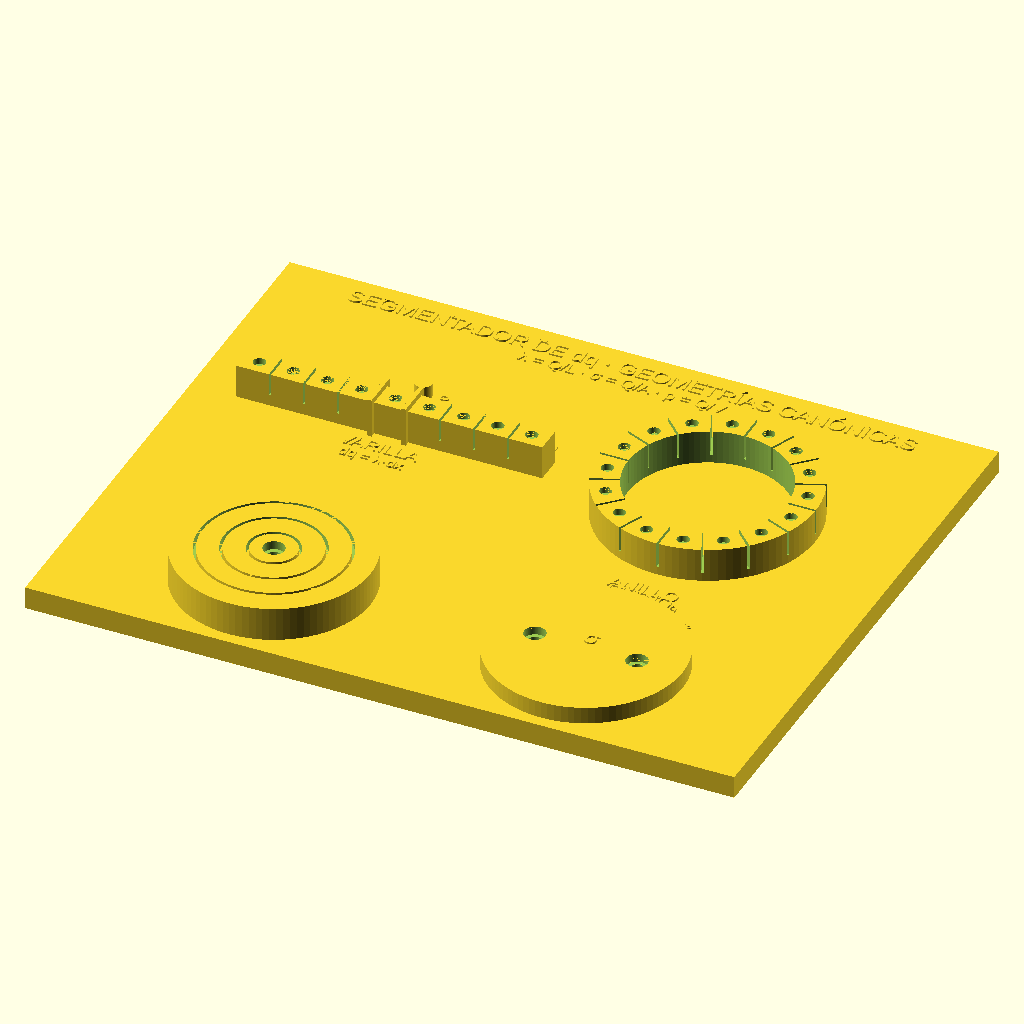
Cell 1: the model at its default parameters.
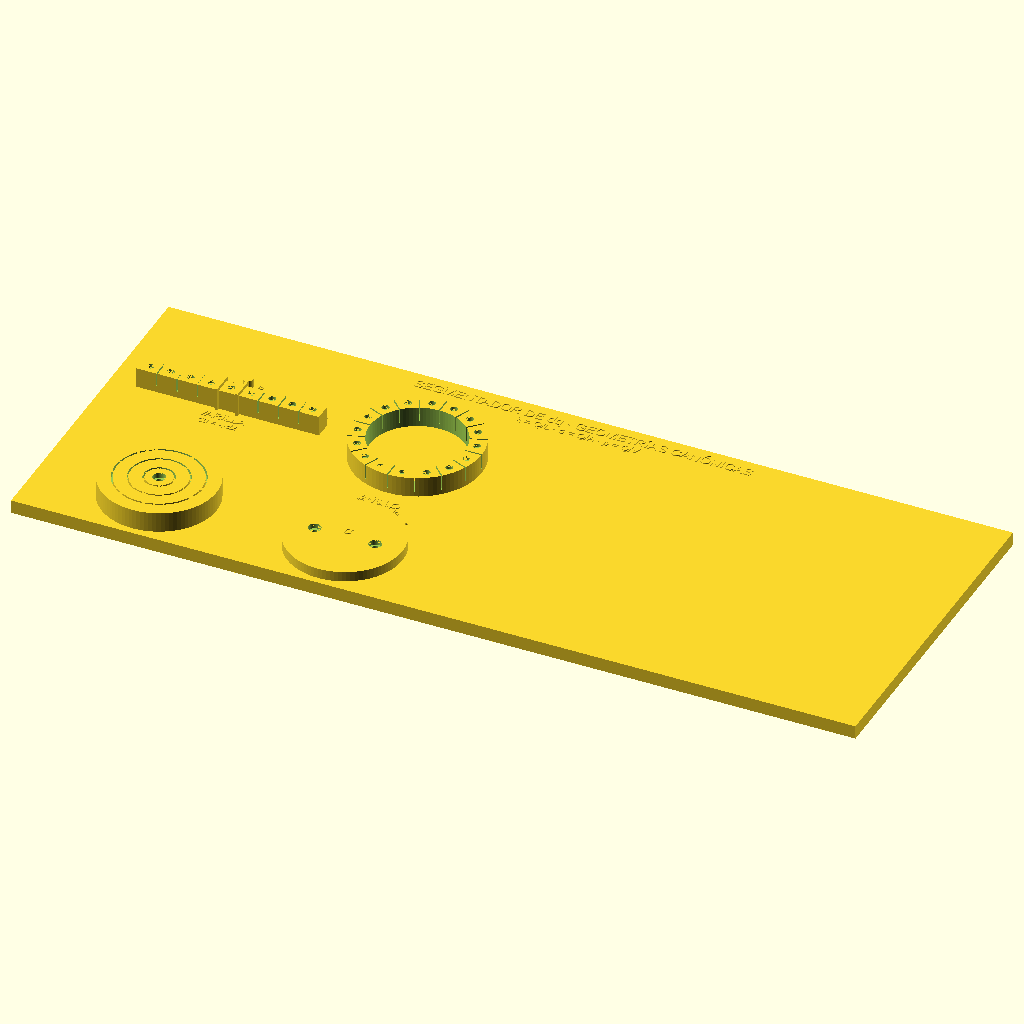
Cell 2: base_l = 500 (everything else at default).
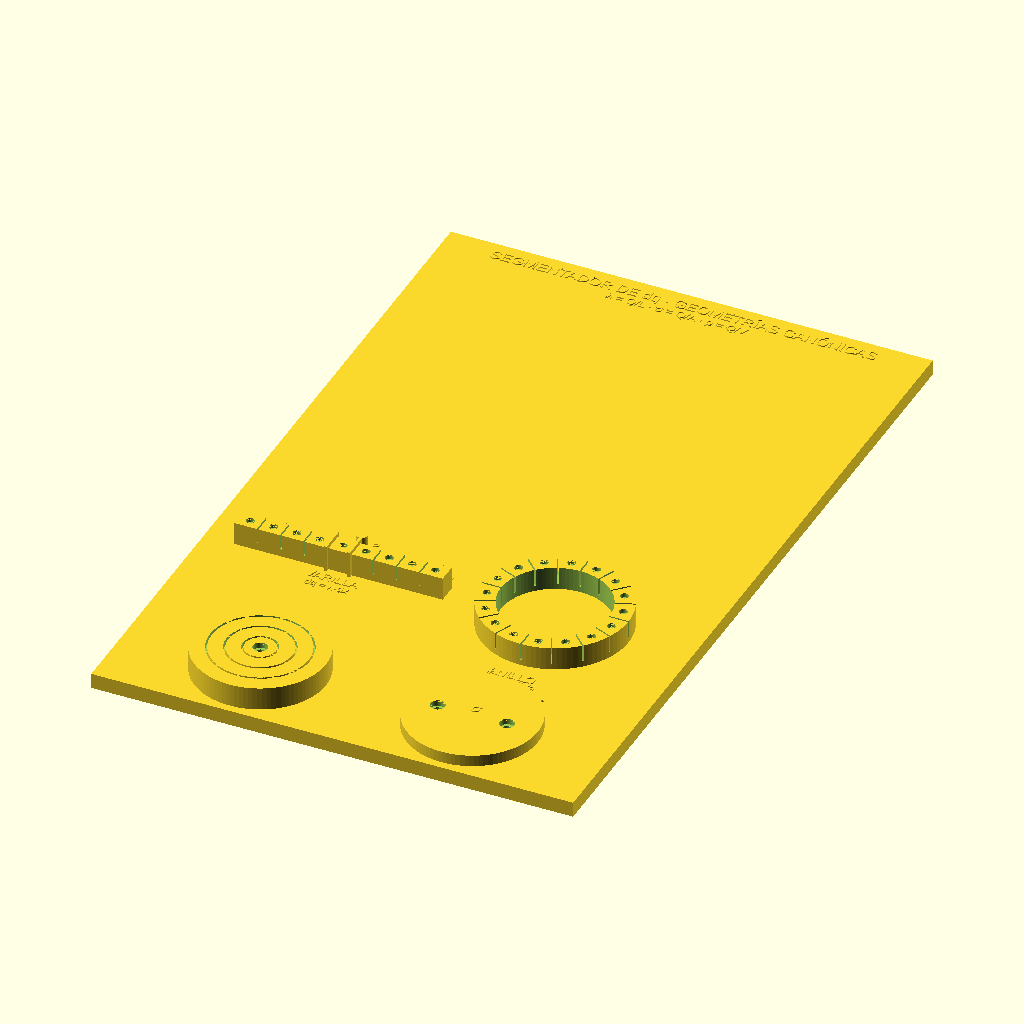
Cell 3: base_a = 400 (everything else at default).
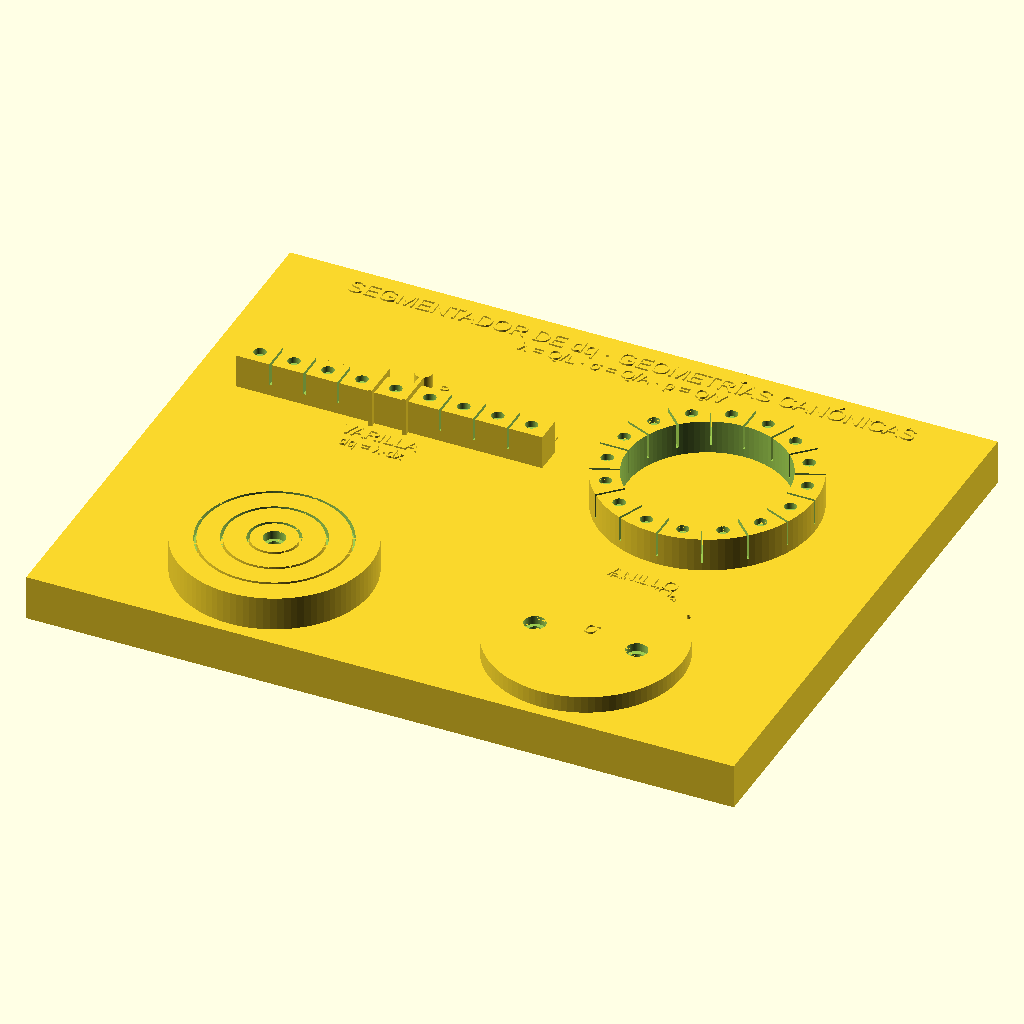
Cell 4: base_h = 16 (everything else at default).
All cells are drawn from the same view direction (rotation 55°, 0°, 25°, orthographic, colour scheme Cornfield), but the view is re-fitted for each cell, so position and scale can differ between cells as well as the parameter.
The OpenSCAD source (recursos/modelos_3d/M04_DistribucionGeometria.scad):
// ==========================================================================
// M04_DistribucionGeometria.scad · Segmentador de dq y geometrías canónicas
// Módulo 4 (Distribuciones Continuas de Carga), Electro10.Easy
//
// Tablero didáctico que materializa el paso 1 de la deducción de las cuatro
// distribuciones canónicas: aislar el elemento diferencial dq antes de sumar
// (integrar). Cada zona muestra una geometría y su diferencial:
//
//   · Varilla finita  (lambda = Q/L)         ->  dq = lambda·dx
//   · Anillo           (lambda = Q/(2·pi·R)) ->  dq = lambda·R·dtheta  (16 sectores)
//   · Disco            (sigma = Q/(pi·R^2))  ->  dq = sigma·2·pi·r·dr  (anillos apilados)
//   · Plano infinito   (E = sigma/(2·eps0))  ->  límite R -> infinito del disco
//
// Los sectores del anillo y los segmentos de la varilla llevan un alojamiento
// para un microimán de neodimio de 4 mm: los "dq" se acoplan por magnetismo
// igual que se acoplan en la integral. El disco y el plano llevan bornes
// banana de 4 mm para conectarlos a una fuente de carga y medir el campo
// sobre el eje. Los rótulos en relieve indican las densidades lambda, sigma, rho.
//
// Unidades: milímetros. © 2026 Dudbil Olvasada Pabón Riaño · 10.Easy
// Impresión sugerida: PLA+, capa 0,16 mm, relleno 20 %, sin soportes.
// ==========================================================================

$fn = 96;

/* [Base del tablero] */
base_l  = 250;   // largo de la base (eje x)
base_a  = 200;   // ancho de la base (eje y)
base_h  = 8;     // espesor de la base

/* [Tolerancias de ensamble] */
holgura_iman   = 0.15;   // holgura de encastre para los imanes de neodimio
holgura_banana = 0.30;   // holgura para los bornes banana de 4 mm

/* [Imanes de neodimio (Ø 4 mm)] */
iman_d  = 4;                            // diámetro nominal del microimán
iman_h  = 2;                            // espesor nominal del microimán
iman_al = iman_d + 2 * holgura_iman;    // diámetro del alojamiento
iman_ah = iman_h + 0.3;                 // profundidad del alojamiento

/* [Bornes banana hembra (Ø 4 mm)] */
banana_d     = 4;                             // diámetro del pin banana
banana_al    = banana_d + 2 * holgura_banana; // paso del pin (con holgura)
banana_cb    = 7.5;                           // contraboca del aislante del jack
banana_cb_h  = 3;                             // profundidad de la contraboca

/* [Zona 1 · Varilla finita] */
var_x   = 70;     // centro x de la varilla
var_y   = 130;    // centro y de la varilla
var_l   = 108;    // longitud de la varilla
var_w   = 10;     // ancho de la varilla
var_h   = 12;     // alto de la varilla
var_n   = 9;      // número de segmentos (cada uno es un dq = lambda·dx)

/* [Zona 2 · Anillo] */
anillo_x   = 180;   // centro x del anillo
anillo_y   = 130;   // centro y del anillo
anillo_R   = 38;    // radio exterior
anillo_r   = 28;    // radio interior (tubo de 10 mm)
anillo_h   = 12;    // alto del anillo
anillo_n   = 16;    // número de sectores (dq = lambda·R·dtheta)

/* [Zona 3 · Disco] */
disco_x   = 70;    // centro x del disco
disco_y   = 38;    // centro y del disco
disco_R   = 34;    // radio del disco
disco_h   = 12;    // alto del disco

/* [Zona 4 · Plano infinito] */
plano_x   = 180;   // centro x del plano
plano_y   = 38;    // centro y del plano
plano_R   = 34;    // radio del plano (límite R -> infinito del disco)
plano_h   = 6;     // alto del plano (placa delgada)

// ── Rótulo en relieve sobre la cara superior de la base ──
module texto(s, x, y, size = 4, h = 1.0) {
    translate([x, y, base_h - 0.4])
        linear_extrude(h) text(s, size = size, halign = "center", valign = "center");
}

// ── Alojamiento estándar de un borne banana hembra de 4 mm ──
// (contraboca superior para el aislante + paso del pin a través del material)
module borne(x, y, alto) {
    translate([x, y, base_h + alto - banana_cb_h - 0.01])
        cylinder(d = banana_cb, h = banana_cb_h + 0.02);            // contraboca
    translate([x, y, -0.01])
        cylinder(d = banana_al, h = base_h + alto + 0.02);          // paso del pin
}

// ── Zona 1: varilla finita segmentada ──
module varilla() {
    difference() {
        // barra sólida
        translate([var_x - var_l / 2, var_y - var_w / 2, base_h])
            cube([var_l, var_w, var_h]);
        // ranuras de segmentación: cada bloque es un dx
        for (i = [1 : var_n - 1]) {
            xx = var_x - var_l / 2 + i * (var_l / var_n);
            translate([xx - 0.4, var_y - var_w / 2 - 1, base_h + 4])
                cube([0.8, var_w + 2, var_h - 4 + 0.01]);
        }
        // alojamientos de imán (uno por segmento)
        for (i = [0 : var_n - 1]) {
            xx = var_x - var_l / 2 + (i + 0.5) * (var_l / var_n);
            translate([xx, var_y, base_h + var_h - iman_ah])
                cylinder(d = iman_al, h = iman_ah + 0.01);
        }
    }
    // regla milimetrada (marca cada 5 mm, larga cada 10 mm)
    for (x = [0 : 5 : var_l]) {
        xx = var_x - var_l / 2 + x;
        translate([xx, var_y + var_w / 2 + 5, base_h - 0.4])
            cube([0.5, (x % 10 == 0) ? 5 : 2.5, 1]);
    }
}

// ── Cursor deslizante: delimita físicamente el elemento dx ──
module cursor() {
    i   = 4;                          // segmento resaltado
    seg = var_l / var_n;
    x0  = var_x - var_l / 2 + i * seg;
    for (xx = [x0, x0 + seg]) {
        translate([xx - 0.75, var_y - var_w / 2 - 2, base_h])
            cube([1.5, var_w + 4, var_h + 2]);
    }
}

// ── Punto de observación P y vector de posición r (mediatriz de la varilla) ──
module puntoP() {
    Px = var_x;
    Py = var_y + var_w / 2 + 16;
    translate([Px, Py, base_h]) cylinder(d = 6, h = 5);            // marcador P
    translate([Px - 0.6, var_y + var_w / 2, base_h - 0.4])
        cube([1.2, Py - (var_y + var_w / 2), 1]);                  // línea r
    texto("P", Px + 7, Py, 4);                                      // rótulo P
    texto("r", Px + 3.5, (var_y + var_w / 2 + Py) / 2, 3.5);        // rótulo r
}

// ── Zona 2: anillo dividido en 16 sectores acoplables con imanes ──
module anillo() {
    difference() {
        // anillo sólido
        translate([anillo_x, anillo_y, base_h])
            cylinder(r = anillo_R, h = anillo_h);
        // hueco central (eje z)
        translate([anillo_x, anillo_y, base_h - 1])
            cylinder(r = anillo_r, h = anillo_h + 2);
        // ranuras radiales: 16 sectores
        for (i = [0 : anillo_n - 1])
            translate([anillo_x, anillo_y, 0]) rotate([0, 0, i * 360 / anillo_n])
                translate([0, -0.4, base_h + 3]) cube([anillo_R + 1, 0.8, anillo_h]);
        // alojamientos de imán (uno por sector, en el radio medio)
        for (i = [0 : anillo_n - 1])
            translate([anillo_x, anillo_y, 0]) rotate([0, 0, (i + 0.5) * 360 / anillo_n])
                translate([(anillo_R + anillo_r) / 2, 0, base_h + anillo_h - iman_ah])
                    cylinder(d = iman_al, h = iman_ah + 0.01);
    }
}

// ── Zona 3: disco con anillos apilados (dq = sigma·dA) y borne banana en el eje ──
module disco() {
    difference() {
        // disco sólido
        translate([disco_x, disco_y, base_h])
            cylinder(r = disco_R, h = disco_h);
        // ranuras anulares: anillos de radio r
        for (r = [disco_R / 4 : disco_R / 4 : disco_R - 1])
            translate([disco_x, disco_y, base_h + disco_h - 3])
                difference() {
                    cylinder(r = r + 0.5, h = 3.01);
                    cylinder(r = r - 0.5, h = 3.01);
                }
        // borne banana central (eje z, para cargar el disco)
        borne(disco_x, disco_y, disco_h);
    }
}

// ── Zona 4: plano infinito (placa delgada, límite R -> infinito) ──
module plano() {
    difference() {
        // placa circular delgada
        translate([plano_x, plano_y, base_h])
            cylinder(r = plano_R, h = plano_h);
        // dos bornes banana (+ / -) para cargar el plano
        borne(plano_x - 18, plano_y, plano_h);
        borne(plano_x + 18, plano_y, plano_h);
    }
    // símbolo de densidad superficial sobre la cara superior
    translate([plano_x, plano_y + 4, base_h + plano_h - 0.4])
        linear_extrude(1) text("σ", size = 6, halign = "center", valign = "center");
}

// ── Tablero completo ──
module maqueta() {
    // base sólida
    cube([base_l, base_a, base_h]);

    // franja de título y leyenda de densidades
    texto("SEGMENTADOR DE dq · GEOMETRÍAS CANÓNICAS", base_l / 2, base_a - 9, 6);
    texto("λ = Q/L · σ = Q/A · ρ = Q/V", base_l / 2, base_a - 17, 4.5);

    // las cuatro zonas
    varilla();
    cursor();
    puntoP();
    anillo();
    disco();
    plano();

    // rótulos de cada zona
    texto("VARILLA", var_x, 118, 5);
    texto("dq = λ·dx", var_x, 111, 4);
    texto("ANILLO", anillo_x, 82, 5);
    texto("dq = λ·R·dθ", anillo_x, 75, 4);
    texto("16 sectores · 22.5°", anillo_x, 68, 4);
    texto("DISCO", disco_x, 78, 5);
    texto("dq = σ·2πr·dr", disco_x, 71, 4);
    texto("PLANO", plano_x, 78, 5);
    texto("E = σ / (2ε0)", plano_x, 71, 4);
}

maqueta();
Parameter table extracted from the source (name, type, default, range or options):
base_l: number, default 250
base_a: number, default 200
base_h: number, default 8
holgura_iman: number, default 0.15
holgura_banana: number, default 0.3
iman_d: number, default 4
iman_h: number, default 2
banana_d: number, default 4
banana_cb: number, default 7.5
banana_cb_h: number, default 3
var_x: number, default 70
var_y: number, default 130
var_l: number, default 108
var_w: number, default 10
var_h: number, default 12
var_n: number, default 9
anillo_x: number, default 180
anillo_y: number, default 130
anillo_R: number, default 38
anillo_r: number, default 28
anillo_h: number, default 12
anillo_n: number, default 16
disco_x: number, default 70
disco_y: number, default 38
disco_R: number, default 34
disco_h: number, default 12
plano_x: number, default 180
plano_y: number, default 38
plano_R: number, default 34
plano_h: number, default 6
